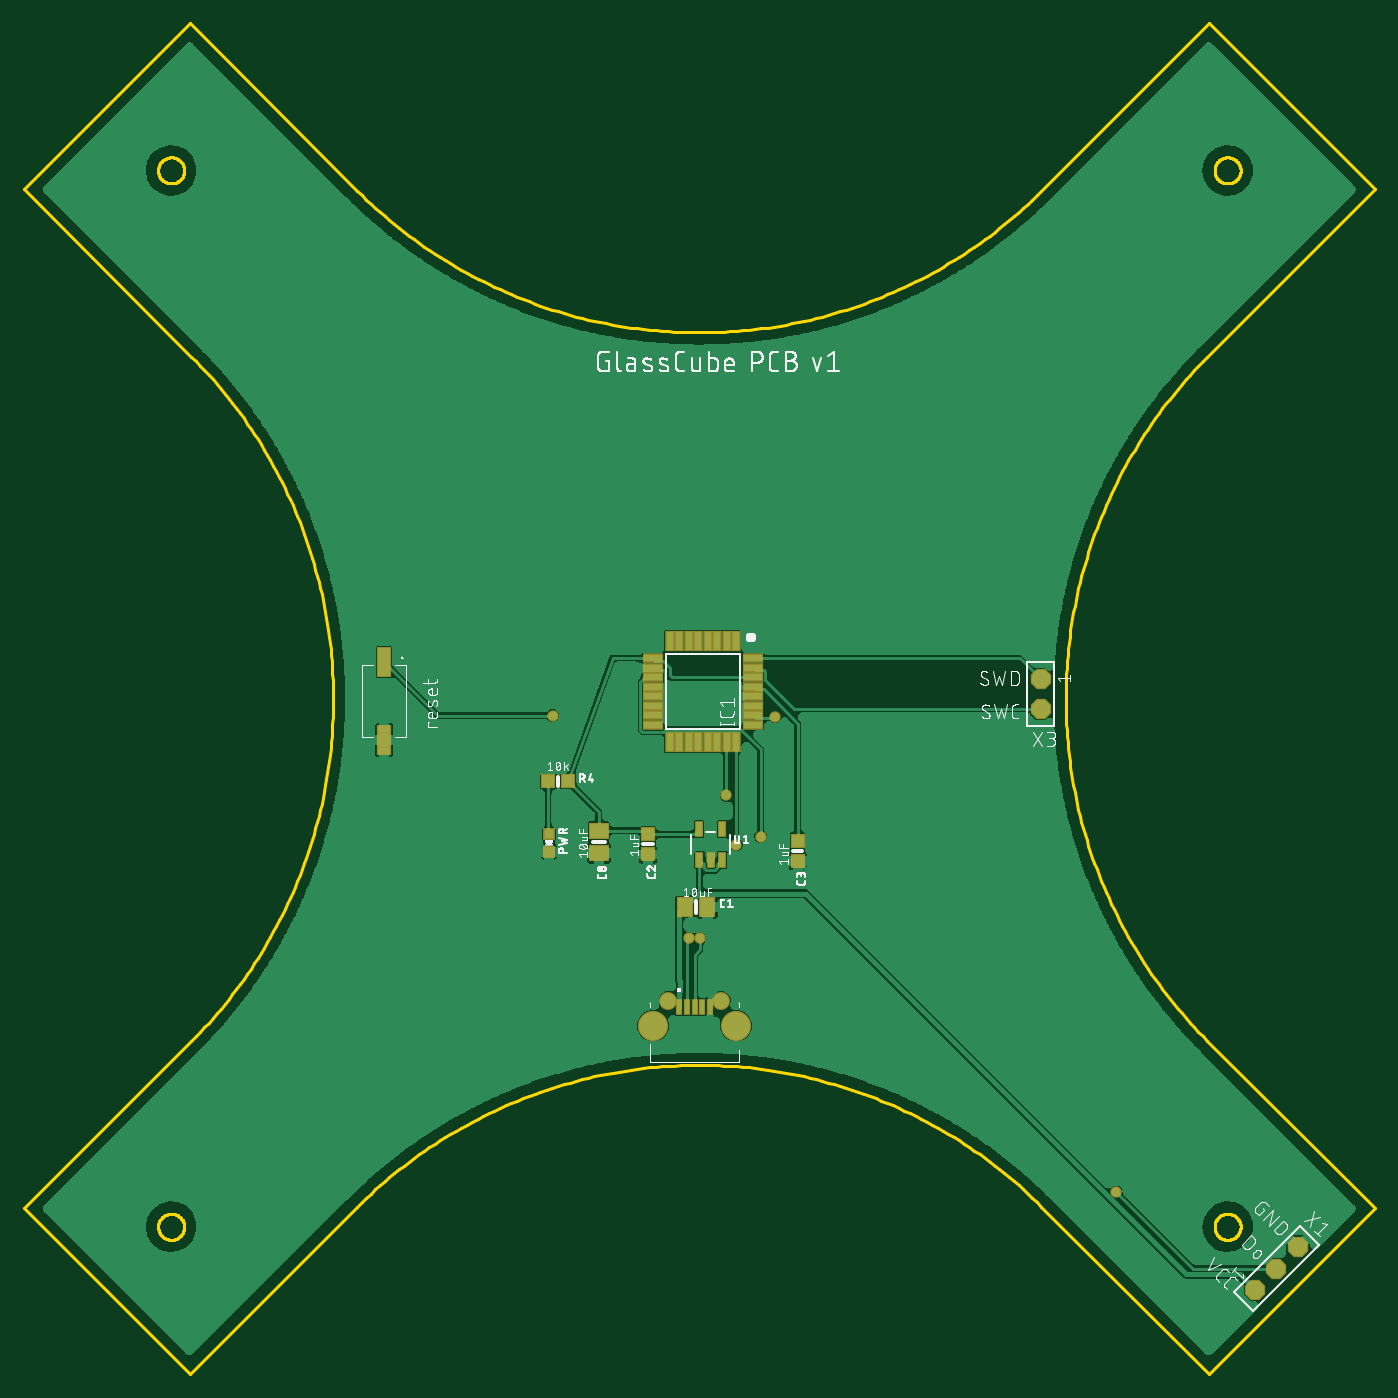
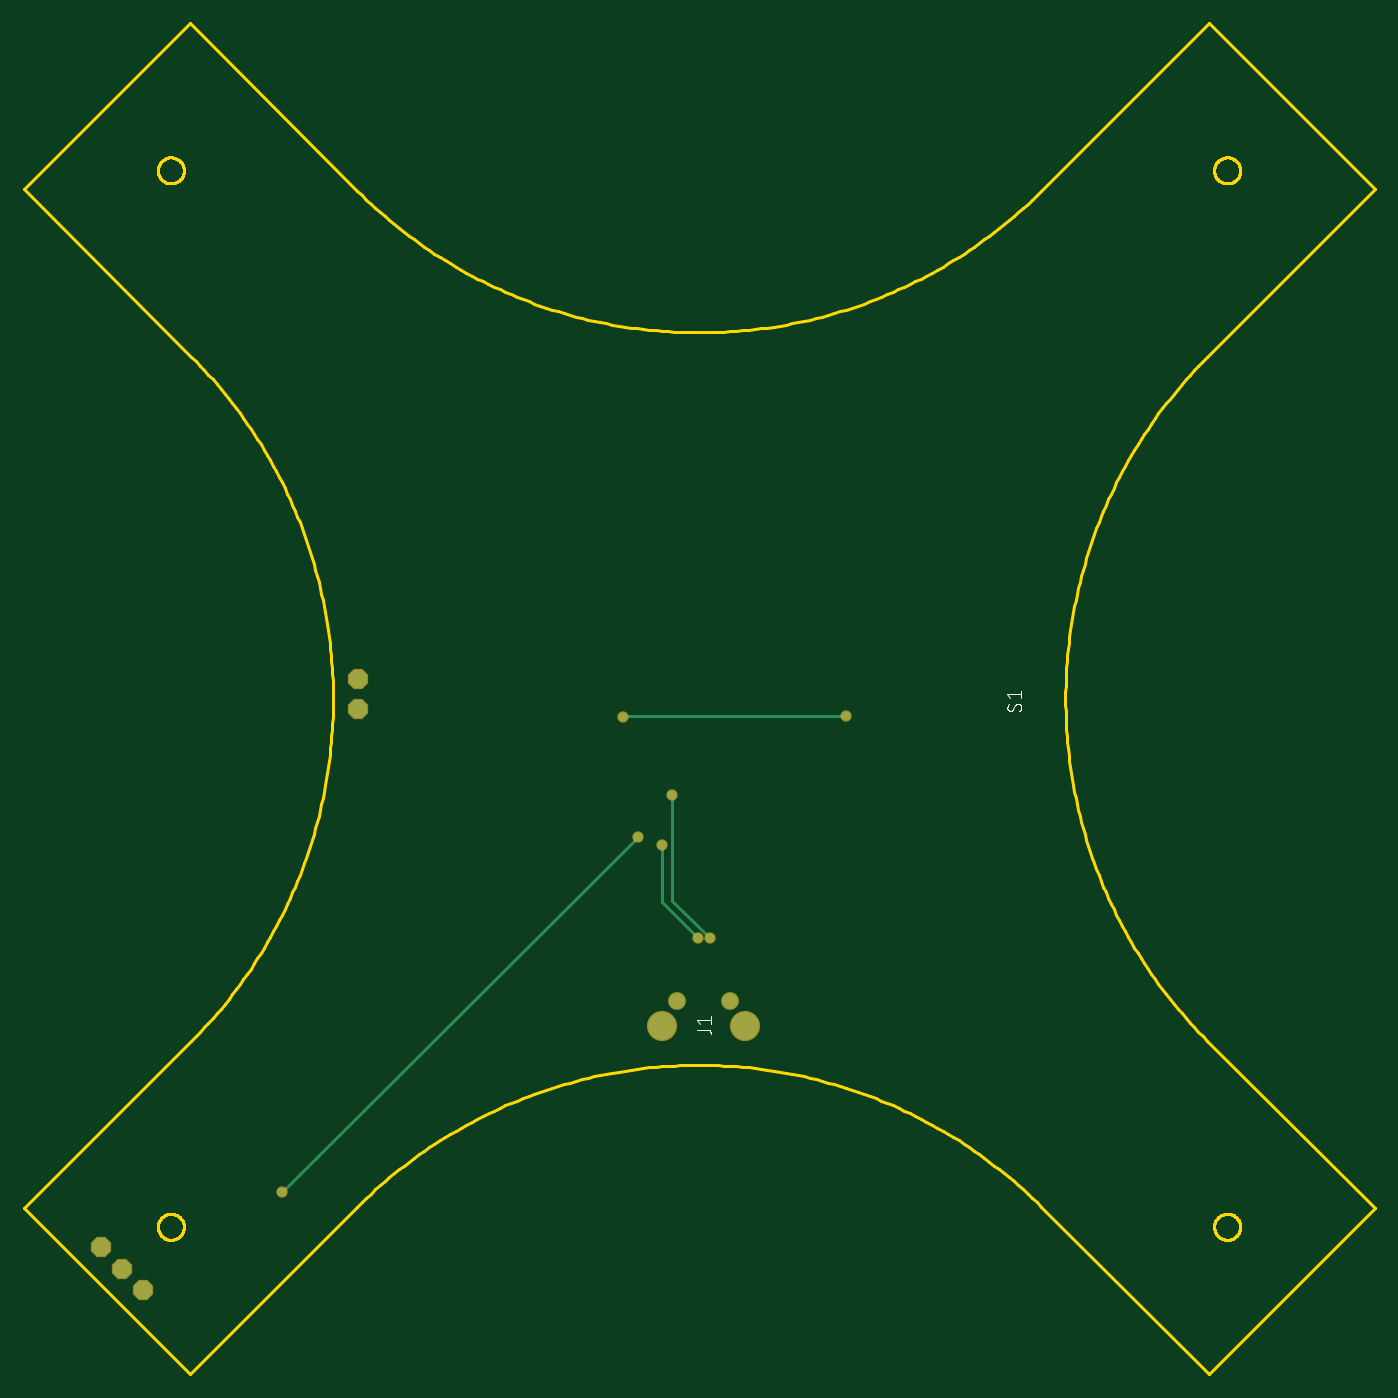
Circuit board: 8 layer files. Board 114.0 x 114.0 mm.
- bottom_copper: copper_bottom.gbr (864 bytes)
- top_copper: copper_top.gbr (142887 bytes)
- outline: profile.gbr (15532 bytes)
- bottom_silk: silkscreen_bottom.gbr (4921 bytes)
- top_silk: silkscreen_top.gbr (106985 bytes)
- bottom_mask: soldermask_bottom.gbr (611 bytes)
- top_mask: soldermask_top.gbr (2012 bytes)
- paste: solderpaste_top.gbr (1549 bytes)

=== bottom_copper: copper_bottom.gbr ===
G04 EAGLE Gerber RS-274X export*
G75*
%MOMM*%
%FSLAX34Y34*%
%LPD*%
%INBottom Copper*%
%IPPOS*%
%AMOC8*
5,1,8,0,0,1.08239X$1,22.5*%
G01*
%ADD10P,1.632244X8X67.500000*%
%ADD11C,1.308000*%
%ADD12C,2.348000*%
%ADD13P,1.632244X8X292.500000*%
%ADD14C,0.756400*%
%ADD15C,0.254000*%


D10*
X969039Y1039D03*
X987000Y19000D03*
X1004961Y36961D03*
D11*
X473750Y245050D03*
X518250Y245050D03*
D12*
X531000Y224050D03*
X461000Y224050D03*
D13*
X788000Y516700D03*
X788000Y491300D03*
D14*
X531114Y376682D03*
D15*
X531114Y328422D01*
X500634Y297942D01*
D14*
X500634Y297942D03*
X490982Y297688D03*
D15*
X522732Y329438D02*
X522732Y418338D01*
D14*
X522732Y418338D03*
D15*
X522732Y329438D02*
X490982Y297688D01*
D14*
X551730Y383623D03*
D15*
X851533Y83820D01*
X851662Y83820D01*
D14*
X851662Y83820D03*
X376174Y485648D03*
D15*
X563118Y485648D01*
X563880Y484886D01*
D14*
X563880Y484886D03*
M02*

=== top_copper: copper_top.gbr (142887 bytes, source omitted) ===
=== outline: profile.gbr (15532 bytes, source omitted) ===
=== bottom_silk: silkscreen_bottom.gbr ===
G04 EAGLE Gerber RS-274X export*
G75*
%MOMM*%
%FSLAX34Y34*%
%LPD*%
%INSilkscreen Bottom*%
%IPPOS*%
%AMOC8*
5,1,8,0,0,1.08239X$1,22.5*%
G01*
%ADD10C,0.101600*%


D10*
X230754Y495721D02*
X230655Y495719D01*
X230555Y495713D01*
X230456Y495704D01*
X230358Y495691D01*
X230260Y495674D01*
X230162Y495653D01*
X230066Y495628D01*
X229971Y495600D01*
X229877Y495568D01*
X229784Y495533D01*
X229692Y495494D01*
X229602Y495451D01*
X229514Y495406D01*
X229427Y495356D01*
X229343Y495304D01*
X229260Y495248D01*
X229180Y495190D01*
X229102Y495128D01*
X229027Y495063D01*
X228954Y494995D01*
X228884Y494925D01*
X228816Y494852D01*
X228751Y494777D01*
X228689Y494699D01*
X228631Y494619D01*
X228575Y494536D01*
X228523Y494452D01*
X228473Y494365D01*
X228428Y494277D01*
X228385Y494187D01*
X228346Y494095D01*
X228311Y494002D01*
X228279Y493908D01*
X228251Y493813D01*
X228226Y493717D01*
X228205Y493619D01*
X228188Y493521D01*
X228175Y493423D01*
X228166Y493324D01*
X228160Y493224D01*
X228158Y493125D01*
X228160Y492981D01*
X228166Y492836D01*
X228175Y492692D01*
X228188Y492549D01*
X228205Y492405D01*
X228226Y492262D01*
X228251Y492120D01*
X228279Y491979D01*
X228311Y491838D01*
X228347Y491698D01*
X228386Y491559D01*
X228429Y491421D01*
X228476Y491285D01*
X228526Y491149D01*
X228580Y491015D01*
X228637Y490883D01*
X228698Y490752D01*
X228762Y490623D01*
X228830Y490495D01*
X228900Y490369D01*
X228975Y490245D01*
X229052Y490124D01*
X229133Y490004D01*
X229216Y489886D01*
X229303Y489771D01*
X229393Y489658D01*
X229486Y489547D01*
X229581Y489439D01*
X229680Y489333D01*
X229781Y489230D01*
X237246Y489555D02*
X237345Y489557D01*
X237445Y489563D01*
X237544Y489572D01*
X237642Y489585D01*
X237740Y489602D01*
X237838Y489623D01*
X237934Y489648D01*
X238029Y489676D01*
X238123Y489708D01*
X238216Y489743D01*
X238308Y489782D01*
X238398Y489825D01*
X238486Y489870D01*
X238573Y489920D01*
X238657Y489972D01*
X238740Y490028D01*
X238820Y490086D01*
X238898Y490148D01*
X238973Y490213D01*
X239046Y490281D01*
X239116Y490351D01*
X239184Y490424D01*
X239249Y490499D01*
X239311Y490577D01*
X239369Y490657D01*
X239425Y490740D01*
X239477Y490824D01*
X239527Y490911D01*
X239572Y490999D01*
X239615Y491089D01*
X239654Y491181D01*
X239689Y491274D01*
X239721Y491368D01*
X239749Y491463D01*
X239774Y491560D01*
X239795Y491657D01*
X239812Y491755D01*
X239825Y491853D01*
X239834Y491952D01*
X239840Y492052D01*
X239842Y492151D01*
X239840Y492287D01*
X239834Y492423D01*
X239825Y492559D01*
X239812Y492695D01*
X239794Y492830D01*
X239774Y492964D01*
X239749Y493098D01*
X239721Y493232D01*
X239688Y493364D01*
X239653Y493495D01*
X239613Y493626D01*
X239570Y493755D01*
X239524Y493883D01*
X239473Y494009D01*
X239420Y494135D01*
X239362Y494258D01*
X239302Y494380D01*
X239238Y494500D01*
X239170Y494619D01*
X239100Y494735D01*
X239026Y494849D01*
X238949Y494962D01*
X238868Y495072D01*
X234974Y490852D02*
X235027Y490766D01*
X235084Y490682D01*
X235143Y490600D01*
X235206Y490520D01*
X235272Y490443D01*
X235340Y490368D01*
X235412Y490296D01*
X235486Y490227D01*
X235563Y490161D01*
X235642Y490098D01*
X235724Y490038D01*
X235808Y489981D01*
X235894Y489927D01*
X235982Y489877D01*
X236072Y489830D01*
X236163Y489786D01*
X236257Y489747D01*
X236351Y489710D01*
X236447Y489678D01*
X236545Y489649D01*
X236643Y489624D01*
X236742Y489603D01*
X236842Y489585D01*
X236942Y489572D01*
X237043Y489562D01*
X237145Y489556D01*
X237246Y489554D01*
X233026Y494423D02*
X232973Y494509D01*
X232916Y494593D01*
X232857Y494675D01*
X232794Y494755D01*
X232728Y494832D01*
X232660Y494907D01*
X232588Y494979D01*
X232514Y495048D01*
X232437Y495114D01*
X232358Y495177D01*
X232276Y495237D01*
X232192Y495294D01*
X232106Y495348D01*
X232018Y495398D01*
X231928Y495445D01*
X231837Y495489D01*
X231743Y495528D01*
X231649Y495565D01*
X231553Y495597D01*
X231455Y495626D01*
X231357Y495651D01*
X231258Y495672D01*
X231158Y495690D01*
X231058Y495703D01*
X230957Y495713D01*
X230855Y495719D01*
X230754Y495721D01*
X233026Y494423D02*
X234974Y490853D01*
X237246Y500279D02*
X239842Y503524D01*
X228158Y503524D01*
X228158Y500279D02*
X228158Y506770D01*
X492754Y220485D02*
X501842Y220485D01*
X492754Y220485D02*
X492655Y220483D01*
X492555Y220477D01*
X492456Y220468D01*
X492358Y220455D01*
X492260Y220438D01*
X492162Y220417D01*
X492066Y220392D01*
X491971Y220364D01*
X491877Y220332D01*
X491784Y220297D01*
X491692Y220258D01*
X491602Y220215D01*
X491514Y220170D01*
X491427Y220120D01*
X491343Y220068D01*
X491260Y220012D01*
X491180Y219954D01*
X491102Y219892D01*
X491027Y219827D01*
X490954Y219759D01*
X490884Y219689D01*
X490816Y219616D01*
X490751Y219541D01*
X490689Y219463D01*
X490631Y219383D01*
X490575Y219300D01*
X490523Y219216D01*
X490473Y219129D01*
X490428Y219041D01*
X490385Y218951D01*
X490346Y218859D01*
X490311Y218766D01*
X490279Y218672D01*
X490251Y218577D01*
X490226Y218481D01*
X490205Y218383D01*
X490188Y218285D01*
X490175Y218187D01*
X490166Y218088D01*
X490160Y217988D01*
X490158Y217889D01*
X490158Y216590D01*
X499246Y225759D02*
X501842Y229004D01*
X490158Y229004D01*
X490158Y225759D02*
X490158Y232250D01*
M02*

=== top_silk: silkscreen_top.gbr (106985 bytes, source omitted) ===
=== bottom_mask: soldermask_bottom.gbr ===
G04 EAGLE Gerber RS-274X export*
G75*
%MOMM*%
%FSLAX34Y34*%
%LPD*%
%INSoldermask Bottom*%
%IPPOS*%
%AMOC8*
5,1,8,0,0,1.08239X$1,22.5*%
G01*
%ADD10P,1.852186X8X67.500000*%
%ADD11C,1.511200*%
%ADD12C,2.551200*%
%ADD13P,1.852186X8X292.500000*%
%ADD14C,0.959600*%


D10*
X969039Y1039D03*
X987000Y19000D03*
X1004961Y36961D03*
D11*
X473750Y245050D03*
X518250Y245050D03*
D12*
X531000Y224050D03*
X461000Y224050D03*
D13*
X788000Y516700D03*
X788000Y491300D03*
D14*
X531114Y376682D03*
X500634Y297942D03*
X490982Y297688D03*
X522732Y418338D03*
X551730Y383623D03*
X851662Y83820D03*
X376174Y485648D03*
X563880Y484886D03*
M02*

=== top_mask: soldermask_top.gbr ===
G04 EAGLE Gerber RS-274X export*
G75*
%MOMM*%
%FSLAX34Y34*%
%LPD*%
%INSoldermask Top*%
%IPPOS*%
%AMOC8*
5,1,8,0,0,1.08239X$1,22.5*%
G01*
%ADD10R,1.443200X1.703200*%
%ADD11R,1.203200X1.278200*%
%ADD12R,1.703200X1.443200*%
%ADD13R,1.003200X1.003200*%
%ADD14R,1.278200X1.203200*%
%ADD15R,0.753200X1.403200*%
%ADD16P,1.852186X8X67.500000*%
%ADD17R,0.803200X1.703200*%
%ADD18R,1.703200X0.803200*%
%ADD19R,1.203200X2.603200*%
%ADD20R,0.603200X1.403200*%
%ADD21C,1.511200*%
%ADD22C,2.551200*%
%ADD23P,1.852186X8X292.500000*%
%ADD24C,0.959600*%


D10*
X487578Y324334D03*
X506578Y324334D03*
D11*
X456700Y385600D03*
X456700Y368600D03*
X582988Y379956D03*
X582988Y362956D03*
D12*
X415100Y388600D03*
X415100Y369600D03*
D13*
X373140Y370632D03*
X373140Y385632D03*
D14*
X372400Y430100D03*
X389400Y430100D03*
D15*
X500000Y363999D03*
X509500Y363999D03*
X519000Y363999D03*
X519000Y390001D03*
X500000Y390001D03*
D16*
X969039Y1039D03*
X987000Y19000D03*
X1004961Y36961D03*
D17*
X531000Y548500D03*
X523000Y548500D03*
X515000Y548500D03*
X507000Y548500D03*
X499000Y548500D03*
X491000Y548500D03*
X483000Y548500D03*
X475000Y548500D03*
D18*
X460500Y534000D03*
X460500Y526000D03*
X460500Y518000D03*
X460500Y510000D03*
X460500Y502000D03*
X460500Y494000D03*
X460500Y486000D03*
X460500Y478000D03*
D17*
X475000Y463500D03*
X483000Y463500D03*
X491000Y463500D03*
X499000Y463500D03*
X507000Y463500D03*
X515000Y463500D03*
X523000Y463500D03*
X531000Y463500D03*
D18*
X545500Y478000D03*
X545500Y486000D03*
X545500Y494000D03*
X545500Y502000D03*
X545500Y510000D03*
X545500Y518000D03*
X545500Y526000D03*
X545500Y534000D03*
D19*
X234000Y531000D03*
X234000Y465000D03*
D20*
X483000Y239550D03*
X489500Y239550D03*
X496000Y239550D03*
X502500Y239550D03*
X509000Y239550D03*
D21*
X473750Y245050D03*
X518250Y245050D03*
D22*
X531000Y224050D03*
X461000Y224050D03*
D23*
X788000Y516700D03*
X788000Y491300D03*
D24*
X531114Y376682D03*
X500634Y297942D03*
X490982Y297688D03*
X522732Y418338D03*
X551730Y383623D03*
X851662Y83820D03*
X376174Y485648D03*
X563880Y484886D03*
M02*

=== paste: solderpaste_top.gbr ===
G04 EAGLE Gerber RS-274X export*
G75*
%MOMM*%
%FSLAX34Y34*%
%LPD*%
%INSolderpaste Top*%
%IPPOS*%
%AMOC8*
5,1,8,0,0,1.08239X$1,22.5*%
G01*
%ADD10R,1.240000X1.500000*%
%ADD11R,1.000000X1.075000*%
%ADD12R,1.500000X1.240000*%
%ADD13R,0.800000X0.800000*%
%ADD14R,1.075000X1.000000*%
%ADD15R,0.550000X1.200000*%
%ADD16R,0.600000X1.500000*%
%ADD17R,1.500000X0.600000*%
%ADD18R,1.000000X2.400000*%
%ADD19R,0.400000X1.200000*%


D10*
X487578Y324334D03*
X506578Y324334D03*
D11*
X456700Y385600D03*
X456700Y368600D03*
X582988Y379956D03*
X582988Y362956D03*
D12*
X415100Y388600D03*
X415100Y369600D03*
D13*
X373140Y370632D03*
X373140Y385632D03*
D14*
X372400Y430100D03*
X389400Y430100D03*
D15*
X500000Y363999D03*
X509500Y363999D03*
X519000Y363999D03*
X519000Y390001D03*
X500000Y390001D03*
D16*
X531000Y548500D03*
X523000Y548500D03*
X515000Y548500D03*
X507000Y548500D03*
X499000Y548500D03*
X491000Y548500D03*
X483000Y548500D03*
X475000Y548500D03*
D17*
X460500Y534000D03*
X460500Y526000D03*
X460500Y518000D03*
X460500Y510000D03*
X460500Y502000D03*
X460500Y494000D03*
X460500Y486000D03*
X460500Y478000D03*
D16*
X475000Y463500D03*
X483000Y463500D03*
X491000Y463500D03*
X499000Y463500D03*
X507000Y463500D03*
X515000Y463500D03*
X523000Y463500D03*
X531000Y463500D03*
D17*
X545500Y478000D03*
X545500Y486000D03*
X545500Y494000D03*
X545500Y502000D03*
X545500Y510000D03*
X545500Y518000D03*
X545500Y526000D03*
X545500Y534000D03*
D18*
X234000Y531000D03*
X234000Y465000D03*
D19*
X483000Y239550D03*
X489500Y239550D03*
X496000Y239550D03*
X502500Y239550D03*
X509000Y239550D03*
M02*

